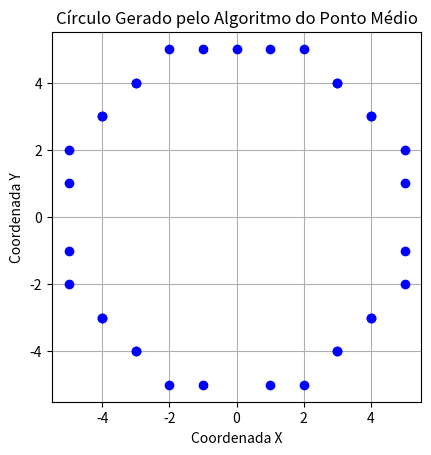

The matplotlib source for this figure:
import matplotlib.pyplot as plt

def draw_circle(radius):
    # Inicializa as coordenadas iniciais
    x = 0
    y = radius
    p = 1 - radius  # Calcula o parâmetro de decisão inicial
    # Lista para armazenar os pontos do círculo
    points = []
    # Desenha o primeiro ponto
    points.append((x, y))
    # Itera sobre os pontos do círculo
    while x < y:
        x += 1
        # Testa o parâmetro de decisão
        if p < 0:
            p += 2 * x + 1
        else:
            y -= 1
            p += 2 * x - 2 * y + 1
        # Adiciona os pontos simétricos às listas
        points.append((x, y))
        points.append((x, -y))
        points.append((-x, y))
        points.append((-x, -y))
        points.append((y, x))
        points.append((y, -x))
        points.append((-y, x))
        points.append((-y, -x))
    return points

# Defina o raio do círculo
radius = 5
# Desenha o círculo
circle_points = draw_circle(radius)
# Extrai as coordenadas x e y dos pontos
x_coords, y_coords = zip(*circle_points)
# Cria o gráfico do círculo
plt.figure()
plt.plot(x_coords, y_coords, 'bo')  # 'bo' para pontos azuis
plt.gca().set_aspect('equal', adjustable='box')  # Define o aspecto igual para evitar a distorção
plt.title("Círculo Gerado pelo Algoritmo do Ponto Médio")
plt.xlabel("Coordenada X")
plt.ylabel("Coordenada Y")
plt.grid(True)  # Adiciona uma grade ao gráfico
plt.show()